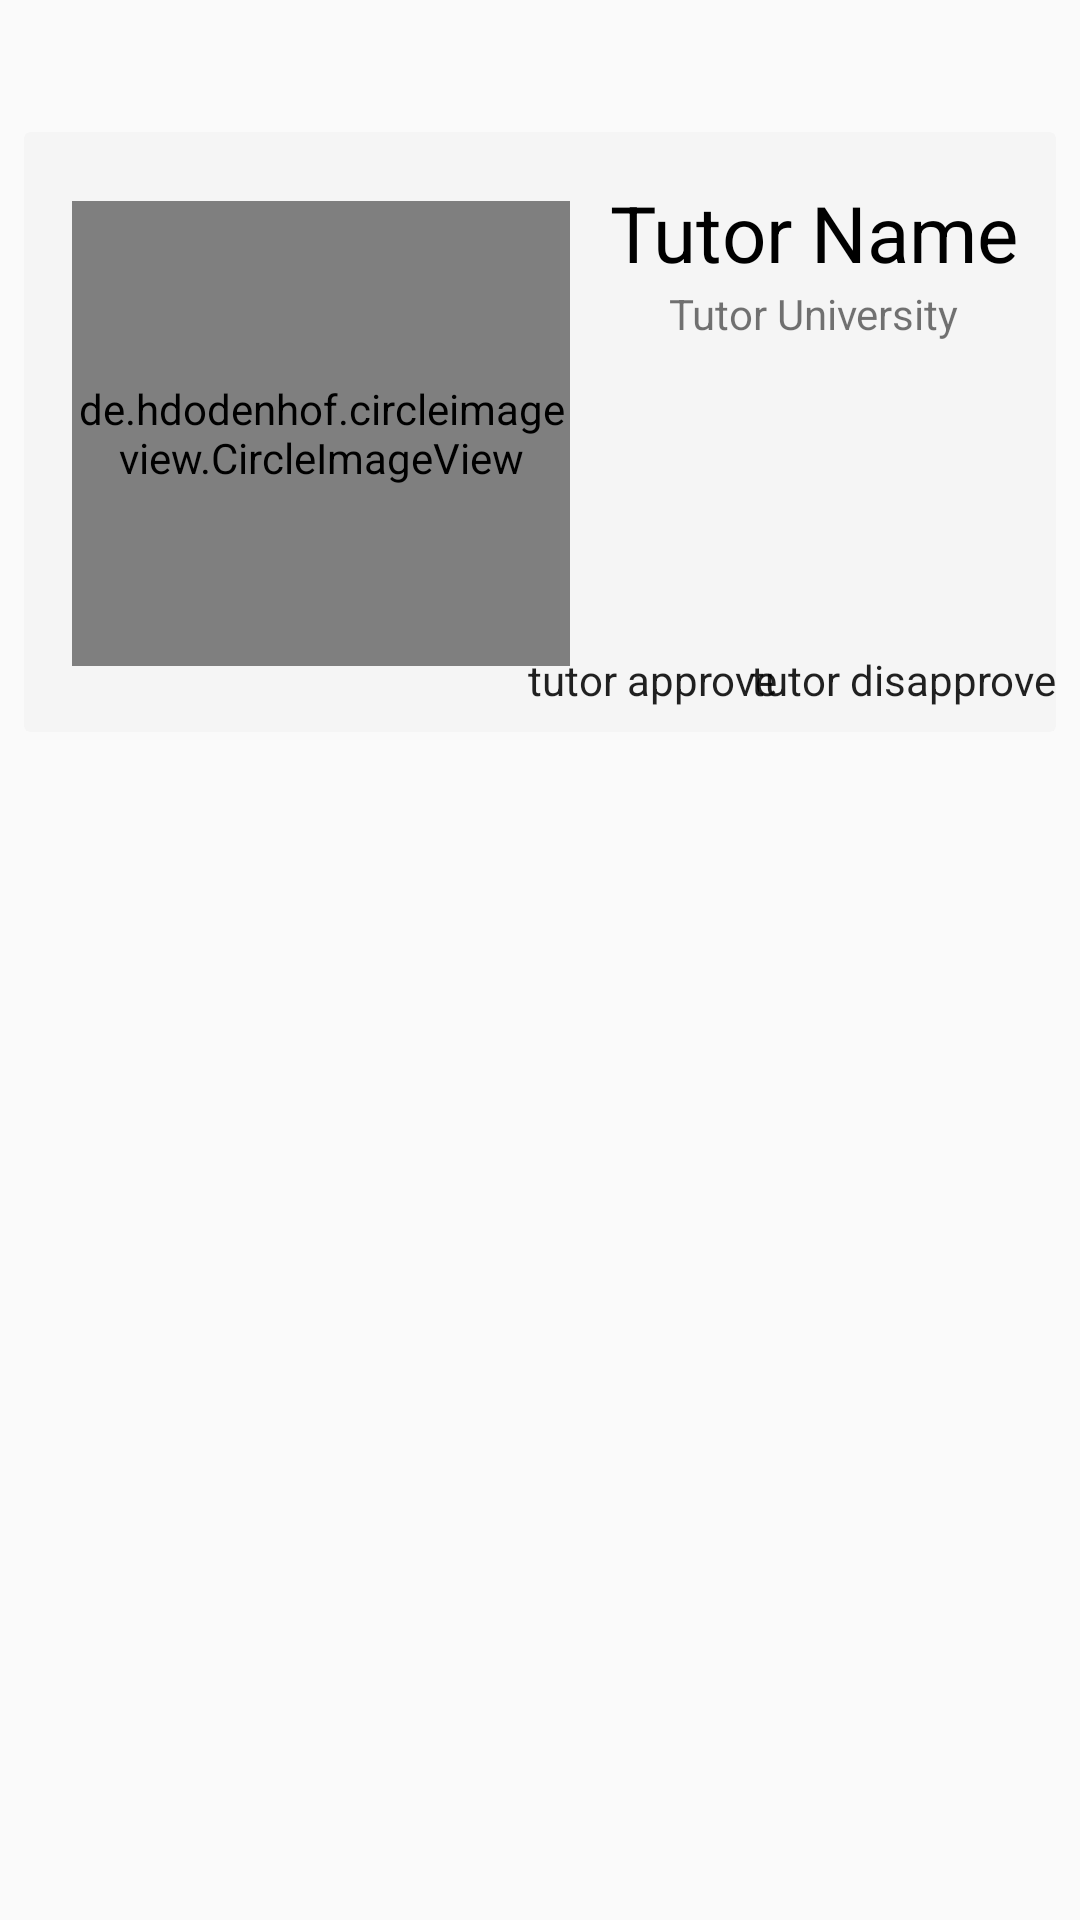

This screen was rendered from an Android layout file. Write that file and the resources it references.
<!-- AndroidManifest.xml: application theme AppTheme -->
<!-- res/layout/tutor_list_item.xml -->
<?xml version="1.0" encoding="utf-8"?>
<android.support.constraint.ConstraintLayout xmlns:android="http://schemas.android.com/apk/res/android"
    xmlns:app="http://schemas.android.com/apk/res-auto"
    xmlns:tools="http://schemas.android.com/tools"
    android:layout_width="match_parent"
    android:layout_height="wrap_content">


    <android.support.v7.widget.CardView
        android:id="@+id/main_tutor_post"
        android:layout_width="0dp"
        android:layout_height="200dp"
        android:layout_marginEnd="8dp"
        android:layout_marginStart="8dp"
        android:layout_marginTop="44dp"
        android:background="@color/colorPrimary"
        android:padding="20dp"
        app:cardBackgroundColor="@color/cardViewColor"
        app:cardElevation="0dp"
        app:layout_constraintEnd_toEndOf="parent"
        app:layout_constraintHorizontal_bias="0.0"
        app:layout_constraintStart_toStartOf="parent"
        app:layout_constraintTop_toTopOf="parent">

        <android.support.constraint.ConstraintLayout
            android:layout_width="match_parent"
            android:layout_height="match_parent">

            <TextView
                android:id="@+id/tutorName"
                android:layout_width="0dp"
                android:layout_height="wrap_content"
                android:layout_marginEnd="8dp"
                android:layout_marginStart="8dp"
                android:layout_marginTop="16dp"
                android:text="@string/tutor_name"
                android:textAlignment="center"
                android:textAppearance="@style/TextAppearance.AppCompat"
                android:textColor="@android:color/black"
                android:textSize="26sp"
                app:layout_constraintEnd_toEndOf="parent"
                app:layout_constraintStart_toEndOf="@+id/tutorImage"
                app:layout_constraintTop_toTopOf="parent" />

            <de.hdodenhof.circleimageview.CircleImageView
                android:id="@+id/tutorImage"
                android:layout_width="166dp"
                android:layout_height="155dp"
                android:layout_marginBottom="16dp"
                android:layout_marginStart="16dp"
                android:layout_marginTop="16dp"
                android:src="@drawable/web_hi_res_512"
                app:civ_border_color="@color/colorAccent"
                app:civ_border_width="3dp"
                app:layout_constraintBottom_toBottomOf="parent"
                app:layout_constraintStart_toStartOf="parent"
                app:layout_constraintTop_toTopOf="parent"
                app:layout_constraintVertical_bias="0.538" />

            <TextView
                android:id="@+id/tutorMajor"
                android:layout_width="wrap_content"
                android:layout_height="wrap_content"
                android:layout_marginBottom="8dp"
                android:layout_marginStart="4dp"
                android:text="Tutor Major"
                android:visibility="invisible"
                app:layout_constraintBottom_toBottomOf="parent"
                app:layout_constraintStart_toEndOf="@+id/tutorUni"
                app:layout_constraintTop_toBottomOf="@+id/tutorImage"
                app:layout_constraintVertical_bias="0.0" />

            <TextView
                android:id="@+id/tutorUni"
                android:layout_width="0dp"
                android:layout_height="wrap_content"
                android:layout_marginBottom="108dp"
                android:layout_marginEnd="8dp"
                android:layout_marginStart="8dp"
                android:text="Tutor University"
                android:textAlignment="center"
                android:visibility="visible"
                app:layout_constraintBottom_toBottomOf="parent"
                app:layout_constraintEnd_toEndOf="parent"
                app:layout_constraintHorizontal_bias="0.48"
                app:layout_constraintStart_toEndOf="@+id/tutorImage"
                app:layout_constraintTop_toBottomOf="@+id/tutorName"
                app:layout_constraintVertical_bias="0.0" />

            <TextView
                android:id="@+id/tutorEmail"
                android:layout_width="wrap_content"
                android:layout_height="21dp"
                android:layout_marginEnd="116dp"
                android:layout_marginTop="8dp"
                android:text="Tutor Email"
                android:visibility="invisible"
                app:layout_constraintEnd_toEndOf="parent"
                app:layout_constraintTop_toTopOf="parent" />

            <ImageView
                android:id="@+id/tutor_approval_btn"
                android:layout_width="0dp"
                android:layout_height="wrap_content"
                android:layout_marginBottom="8dp"
                android:layout_marginStart="8dp"
                app:layout_constraintBottom_toTopOf="@+id/tutor_approval_count"
                app:layout_constraintStart_toEndOf="@+id/tutorImage"
                app:srcCompat="@mipmap/approve_icon" />

            <TextView
                android:id="@+id/tutor_approval_count"
                android:layout_width="0dp"
                android:layout_height="wrap_content"
                android:layout_marginBottom="8dp"
                android:layout_marginStart="168dp"
                android:text="@string/tutor_approval"
                android:textAppearance="@style/TextAppearance.AppCompat"
                app:layout_constraintBottom_toBottomOf="parent"
                app:layout_constraintStart_toStartOf="parent" />

            <ImageView
                android:id="@+id/tutor_disapproval_btn"
                android:layout_width="0dp"
                android:layout_height="wrap_content"
                android:layout_marginBottom="8dp"
                android:layout_marginEnd="28dp"
                app:layout_constraintBottom_toTopOf="@+id/tutor_disapproval_count"
                app:layout_constraintEnd_toEndOf="parent"
                app:srcCompat="@mipmap/down_icon" />

            <TextView
                android:id="@+id/tutor_disapproval_count"
                android:layout_width="0dp"
                android:layout_height="wrap_content"
                android:layout_marginBottom="8dp"
                android:text="@string/tutor_disapproval"
                android:textAppearance="@style/TextAppearance.AppCompat"
                app:layout_constraintBottom_toBottomOf="parent"
                app:layout_constraintEnd_toEndOf="parent" />

            <TextView
                android:id="@+id/tutorSub"
                android:layout_width="0dp"
                android:layout_height="wrap_content"
                android:text="tutorSubs"
                android:visibility="invisible"
                app:layout_constraintStart_toStartOf="parent"
                app:layout_constraintTop_toTopOf="parent" />

            <TextView
                android:id="@+id/tutorVerified"
                android:layout_width="wrap_content"
                android:layout_height="wrap_content"
                android:layout_marginEnd="8dp"
                android:layout_marginStart="8dp"
                android:layout_marginTop="4dp"
                android:text="Tutor Verified"
                android:textStyle="italic"
                android:visibility="invisible"
                app:layout_constraintEnd_toEndOf="parent"
                app:layout_constraintHorizontal_bias="0.929"
                app:layout_constraintStart_toEndOf="@+id/tutorImage"
                app:layout_constraintTop_toTopOf="parent" />

        </android.support.constraint.ConstraintLayout>

    </android.support.v7.widget.CardView>

</android.support.constraint.ConstraintLayout>
<!-- resources referenced by this layout -->
<resources>
  <color name="cardViewColor">#F5F5F5</color>
  <color name="colorAccent">#FDB44B</color>
  <color name="colorPrimary">#2196f3</color>
  <!-- drawable web_hi_res_512: png bitmap (drawable, 102587 bytes) -->
  <!-- mipmap approve_icon: png bitmap (mipmap-hdpi, 546 bytes) -->
  <!-- mipmap down_icon: png bitmap (mipmap-hdpi, 540 bytes) -->
  <string name="tutor_approval">tutor approve</string>
  <string name="tutor_disapproval">tutor disapprove</string>
  <string name="tutor_name">Tutor Name</string>
  <style name="AppTheme" parent="Theme.AppCompat.Light.NoActionBar">
          
          <item name="colorPrimary">@color/colorPrimary</item>
          <item name="colorPrimaryDark">@color/colorPrimaryDark</item>
          <item name="colorAccent">@color/colorAccent</item>
      </style>
  <color name="colorPrimaryDark">#0069C0</color>
</resources>
